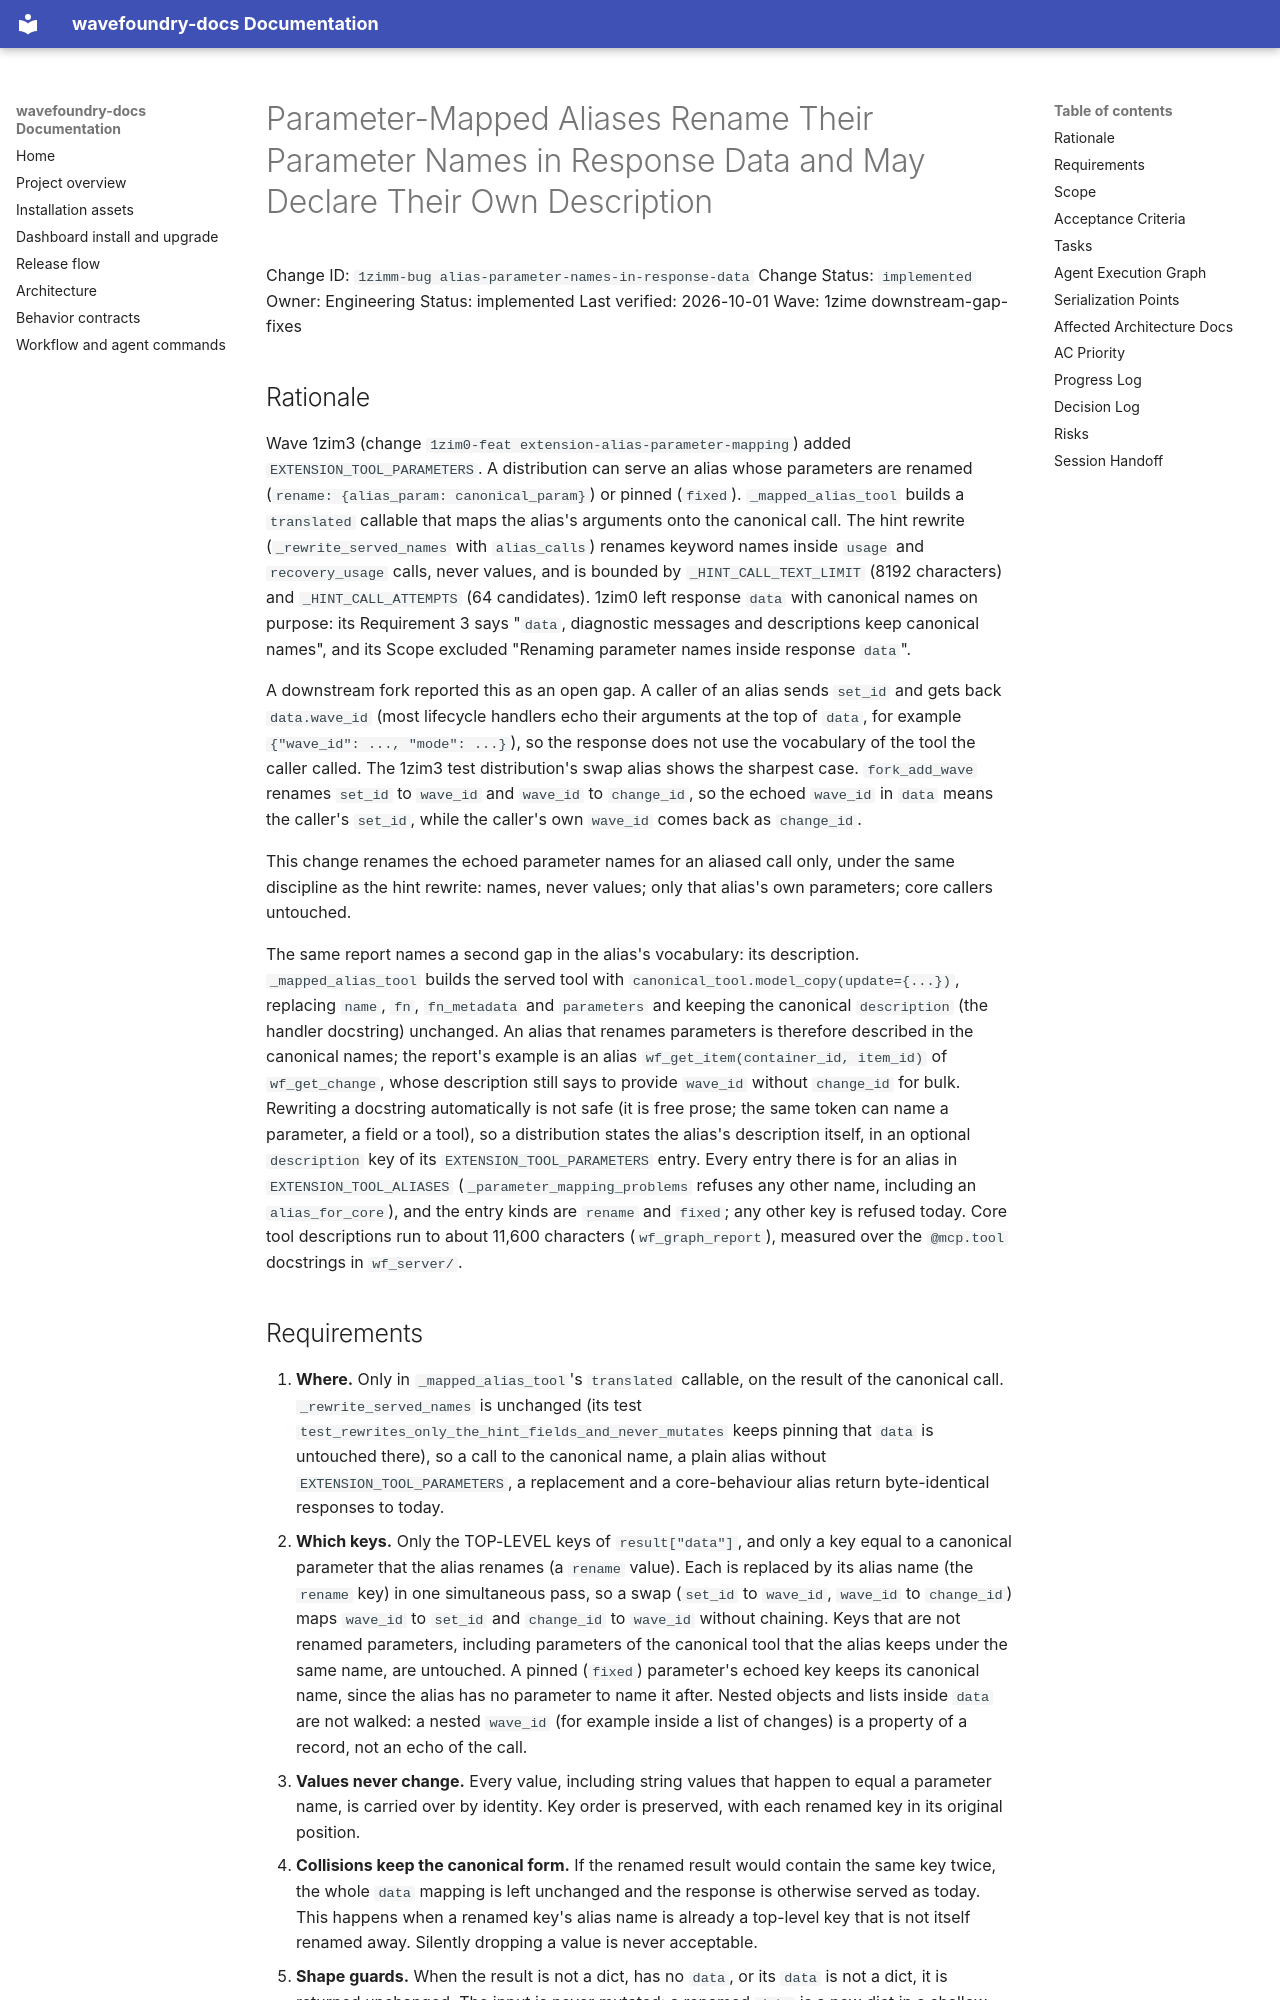

repository: coryhacking/wavefoundry · page: waves/1zime downstream-gap-fixes/1zimm-bug alias-parameter-names-in-response-data/index.html · generator: mkdocs

# Parameter-Mapped Aliases Rename Their Parameter Names in Response Data and May Declare Their Own Description

Change ID: `1zimm-bug alias-parameter-names-in-response-data`
Change Status: `implemented`
Owner: Engineering
Status: implemented
Last verified: 2026-10-01
Wave: 1zime downstream-gap-fixes

## Rationale

Wave 1zim3 (change `1zim0-feat extension-alias-parameter-mapping`) added `EXTENSION_TOOL_PARAMETERS`. A distribution can serve an alias whose parameters are renamed (`rename: {alias_param: canonical_param}`) or pinned (`fixed`). `_mapped_alias_tool` builds a `translated` callable that maps the alias's arguments onto the canonical call. The hint rewrite (`_rewrite_served_names` with `alias_calls`) renames keyword names inside `usage` and `recovery_usage` calls, never values, and is bounded by `_HINT_CALL_TEXT_LIMIT` (8192 characters) and `_HINT_CALL_ATTEMPTS` (64 candidates). 1zim0 left response `data` with canonical names on purpose: its Requirement 3 says "`data`, diagnostic messages and descriptions keep canonical names", and its Scope excluded "Renaming parameter names inside response `data`".

A downstream fork reported this as an open gap. A caller of an alias sends `set_id` and gets back `data.wave_id` (most lifecycle handlers echo their arguments at the top of `data`, for example `{"wave_id": ..., "mode": ...}`), so the response does not use the vocabulary of the tool the caller called. The 1zim3 test distribution's swap alias shows the sharpest case. `fork_add_wave` renames `set_id` to `wave_id` and `wave_id` to `change_id`, so the echoed `wave_id` in `data` means the caller's `set_id`, while the caller's own `wave_id` comes back as `change_id`.

This change renames the echoed parameter names for an aliased call only, under the same discipline as the hint rewrite: names, never values; only that alias's own parameters; core callers untouched.

The same report names a second gap in the alias's vocabulary: its description. `_mapped_alias_tool` builds the served tool with `canonical_tool.model_copy(update={...})`, replacing `name`, `fn`, `fn_metadata` and `parameters` and keeping the canonical `description` (the handler docstring) unchanged. An alias that renames parameters is therefore described in the canonical names; the report's example is an alias `wf_get_item(container_id, item_id)` of `wf_get_change`, whose description still says to provide `wave_id` without `change_id` for bulk. Rewriting a docstring automatically is not safe (it is free prose; the same token can name a parameter, a field or a tool), so a distribution states the alias's description itself, in an optional `description` key of its `EXTENSION_TOOL_PARAMETERS` entry. Every entry there is for an alias in `EXTENSION_TOOL_ALIASES` (`_parameter_mapping_problems` refuses any other name, including an `alias_for_core`), and the entry kinds are `rename` and `fixed`; any other key is refused today. Core tool descriptions run to about 11,600 characters (`wf_graph_report`), measured over the `@mcp.tool` docstrings in `wf_server/`.
